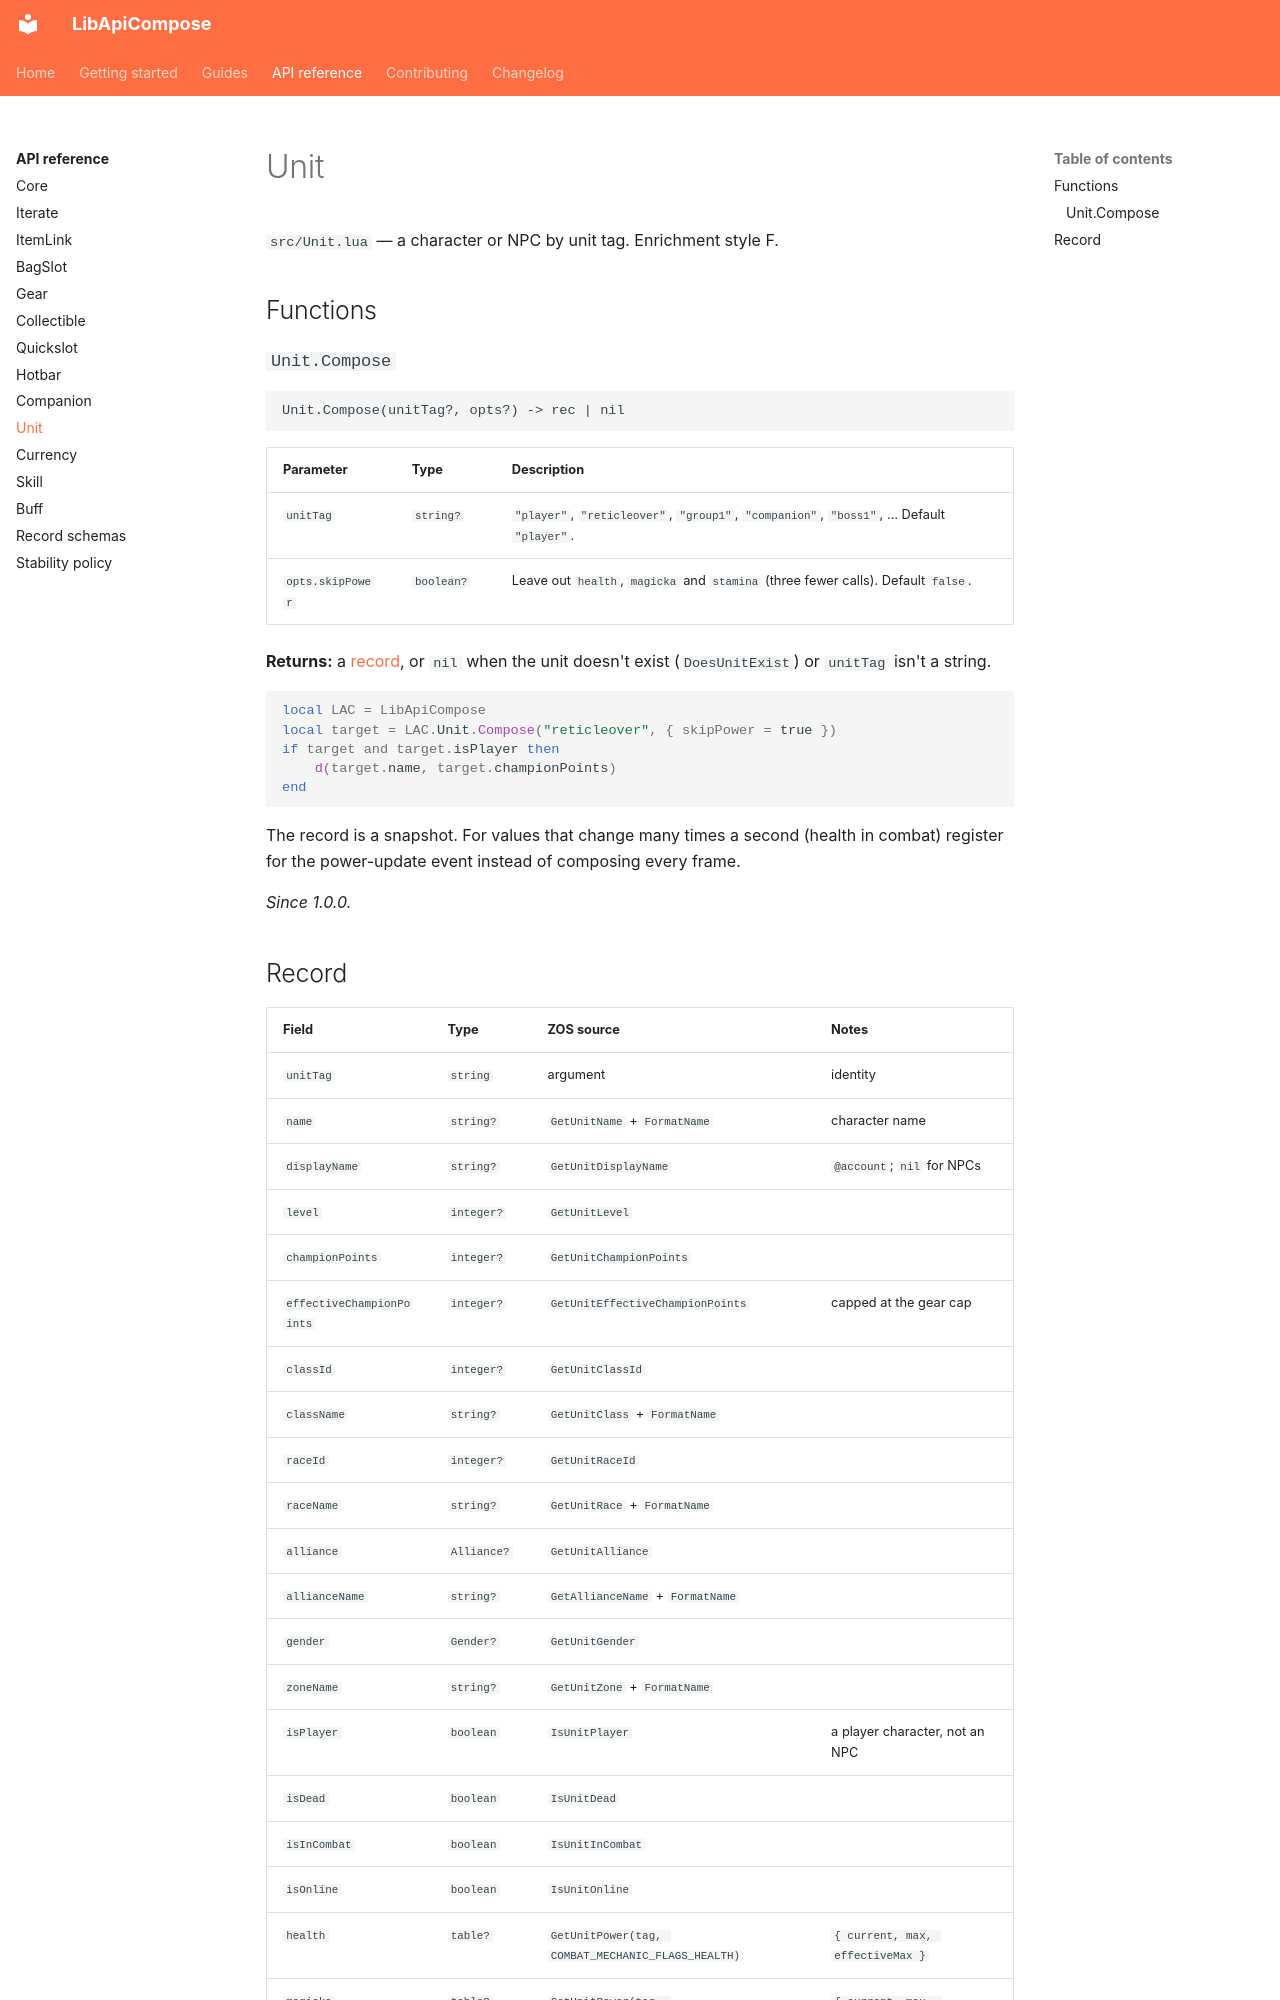

repository: solaegis/lib-api-compose · page: reference/unit/index.html · generator: mkdocs

# Unit

`src/Unit.lua` — a character or NPC by unit tag. Enrichment style F.

## Functions

### `Unit.Compose`

```text
Unit.Compose(unitTag?, opts?) -> rec | nil
```

| Parameter | Type | Description |
|---|---|---|
| `unitTag` | `string?` | `"player"`, `"reticleover"`, `"group1"`, `"companion"`, `"boss1"`, … Default `"player"`. |
| `opts.skipPower` | `boolean?` | Leave out `health`, `magicka` and `stamina` (three fewer calls). Default `false`. |

**Returns:** a [record](#record), or `nil` when the unit doesn't exist (`DoesUnitExist`) or `unitTag` isn't a
string.

```lua
local LAC = LibApiCompose
local target = LAC.Unit.Compose("reticleover", { skipPower = true })
if target and target.isPlayer then
    d(target.name, target.championPoints)
end
```

The record is a snapshot. For values that change many times a second (health in combat) register for the
power-update event instead of composing every frame.

*Since 1.0.0.*
